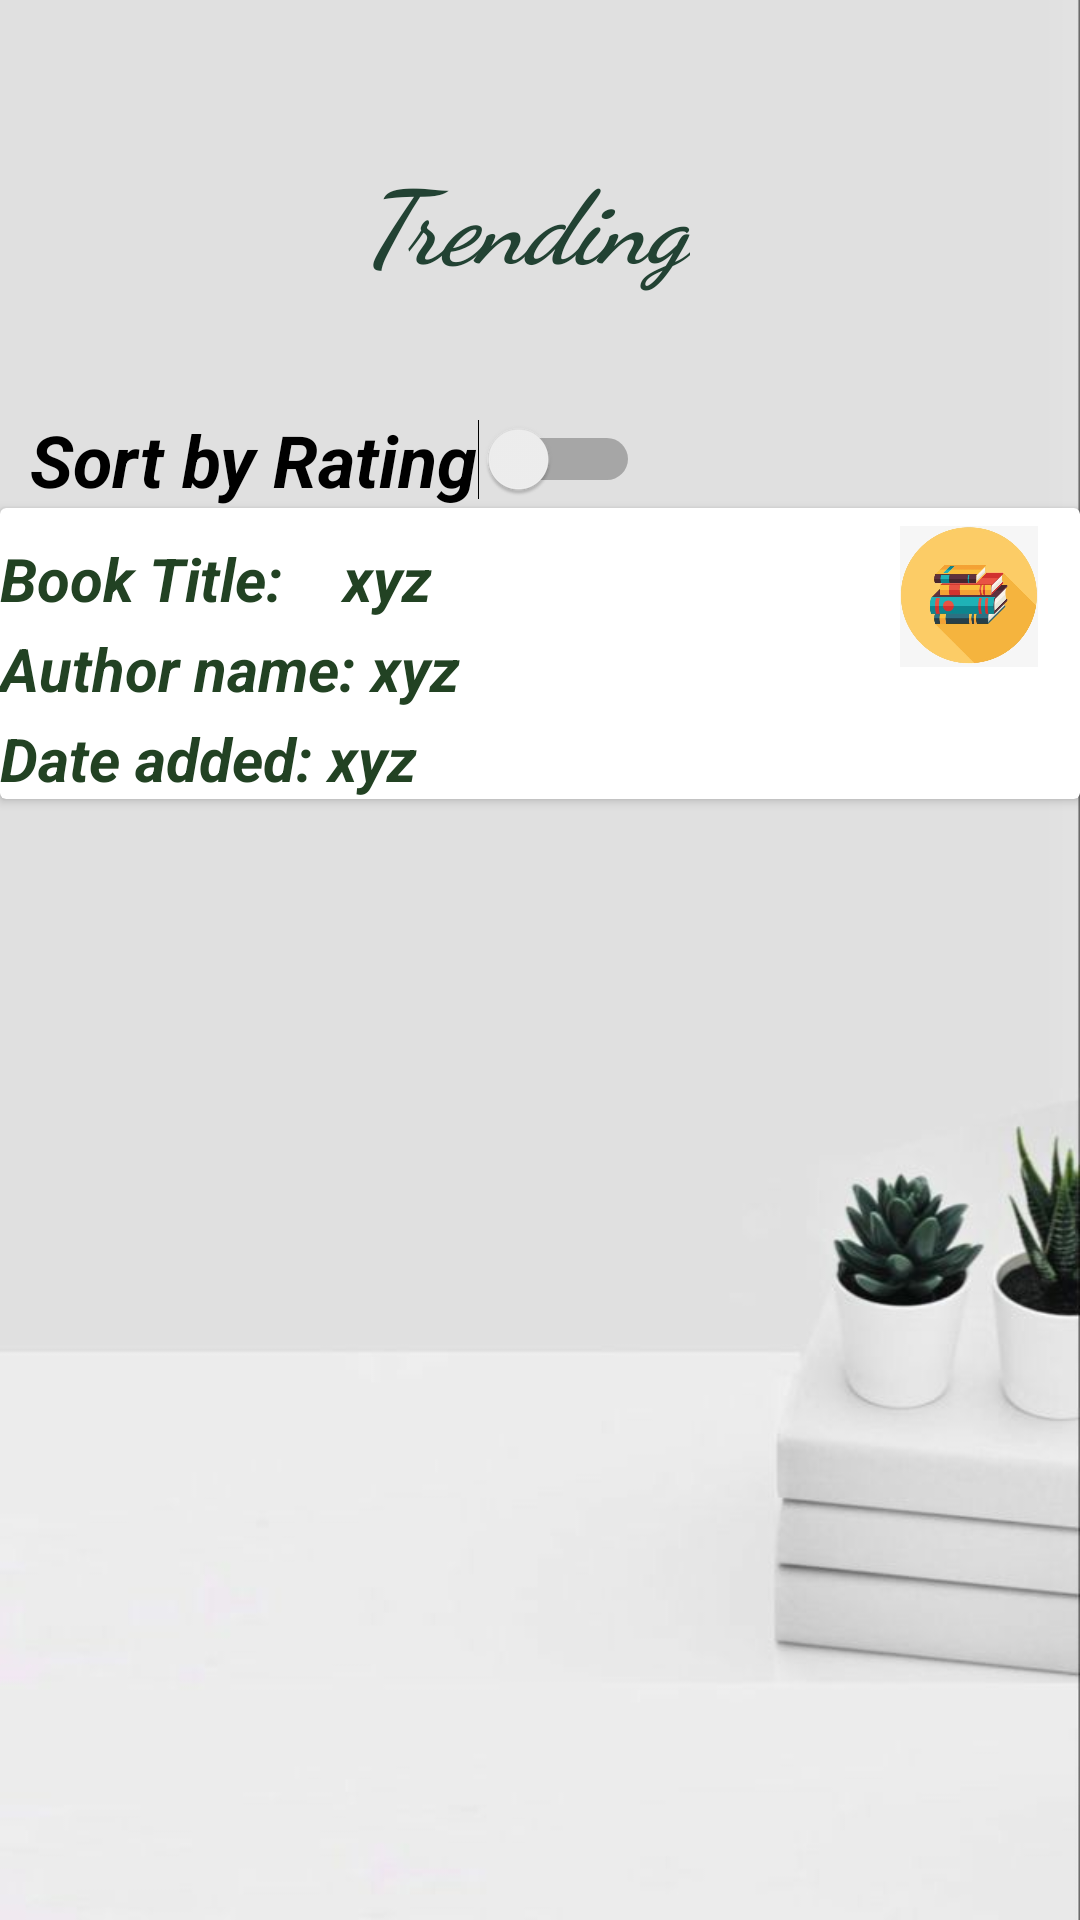

Write the Android layout XML for this screen, with the resource values it uses.
<!-- AndroidManifest.xml: application theme Theme.BookWorms -->
<!-- res/layout/activity_trending_ebooks.xml -->
<?xml version="1.0" encoding="utf-8"?>
<androidx.constraintlayout.widget.ConstraintLayout xmlns:android="http://schemas.android.com/apk/res/android"
    xmlns:app="http://schemas.android.com/apk/res-auto"
    xmlns:tools="http://schemas.android.com/tools"
    android:layout_width="match_parent"
    android:layout_height="match_parent"
    tools:context=".favourites">


    <ImageView
        android:id="@+id/imageView3"
        android:layout_width="wrap_content"
        android:layout_height="wrap_content"
        android:scaleType="centerCrop"
        app:layout_constraintBottom_toBottomOf="parent"
        app:layout_constraintEnd_toEndOf="parent"
        app:layout_constraintStart_toStartOf="parent"
        app:layout_constraintTop_toTopOf="parent"
        app:srcCompat="@drawable/external_page_bgd2" />
    <LinearLayout
        android:orientation="vertical"
        android:layout_width="match_parent"
        android:layout_height="match_parent">

        <TextView
            android:id="@+id/Favourite_page_header"
            android:layout_width="wrap_content"
            android:layout_height="wrap_content"
            android:layout_marginLeft="120dp"
            android:layout_marginTop="50dp"
            android:fontFamily="cursive"
            android:text="Trending"
            android:textColor="#224233"
            android:textSize="34sp"
            android:textStyle="bold|italic" />

        <Switch
            android:id="@+id/switch1"
            android:layout_width="wrap_content"
            android:layout_height="wrap_content"
            android:text="Sort by Rating"
            android:textSize="24sp"
            android:layout_marginLeft="10dp"
            android:layout_marginTop="40dp"
            android:textStyle="bold|italic" />
        <androidx.cardview.widget.CardView
            android:id="@+id/card_book_favs"
            android:layout_width="match_parent"
            android:layout_height="wrap_content">

            <TextView
                android:id="@+id/Book_title"
                android:layout_width="wrap_content"
                android:layout_height="wrap_content"
                android:layout_marginTop="10dp"
                android:text="Book Title:    xyz"
                android:textColor="#224223"
                android:textSize="20sp"
                android:textStyle="bold|italic" />

            <TextView
                android:id="@+id/author_name"
                android:layout_width="wrap_content"
                android:layout_height="wrap_content"
                android:layout_marginTop="30dp"
                android:paddingTop="10dp"
                android:text="Author name: xyz"
                android:textColor="#224223"
                android:textSize="20sp"
                android:textStyle="bold|italic"
                app:layout_constraintTop_toBottomOf="@id/Book_title" />

            <TextView
                android:id="@+id/Date_added"
                android:layout_width="wrap_content"
                android:layout_height="wrap_content"
                android:layout_marginTop="50dp"
                android:paddingTop="20dp"
                android:text="Date added: xyz"
                android:textColor="#224223"
                android:textSize="20sp"
                android:textStyle="bold|italic" />

            <ImageView
                android:id="@+id/imageView6"
                android:layout_width="46dp"
                android:layout_height="59dp"
                app:srcCompat="@drawable/app_icon"
                android:layout_marginLeft="300dp"/>
        </androidx.cardview.widget.CardView>
        <androidx.cardview.widget.CardView
            android:layout_width="wrap_content"
            android:layout_height="wrap_content">


        </androidx.cardview.widget.CardView>
    </LinearLayout>





</androidx.constraintlayout.widget.ConstraintLayout>
<!-- resources referenced by this layout -->
<resources>
  <!-- drawable app_icon: jpeg bitmap (drawable, 43503 bytes) -->
  <!-- drawable external_page_bgd2: jpeg bitmap (drawable, 16684 bytes) -->
  <style name="Theme.BookWorms" parent="Theme.MaterialComponents.DayNight.DarkActionBar">
          
          <item name="colorPrimary">@color/purple_500</item>
          <item name="colorPrimaryVariant">@color/purple_700</item>
          <item name="colorOnPrimary">@color/white</item>
          
          <item name="colorSecondary">@color/teal_200</item>
          <item name="colorSecondaryVariant">@color/teal_700</item>
          <item name="colorOnSecondary">@color/black</item>
          
          <item name="android:statusBarColor" tools:targetApi="l">?attr/colorPrimaryVariant</item>
          
      </style>
  <!-- not gathered from this repository: default colours our renderer supplied (Android Studio template values) -->
  <color name="purple_500">#FF6200EE</color>
  <color name="purple_700">#FF3700B3</color>
  <color name="teal_200">#FF03DAC5</color>
  <color name="teal_700">#FF018786</color>
  <color name="black">#FF000000</color>
  <color name="white">#FFFFFFFF</color>
</resources>
